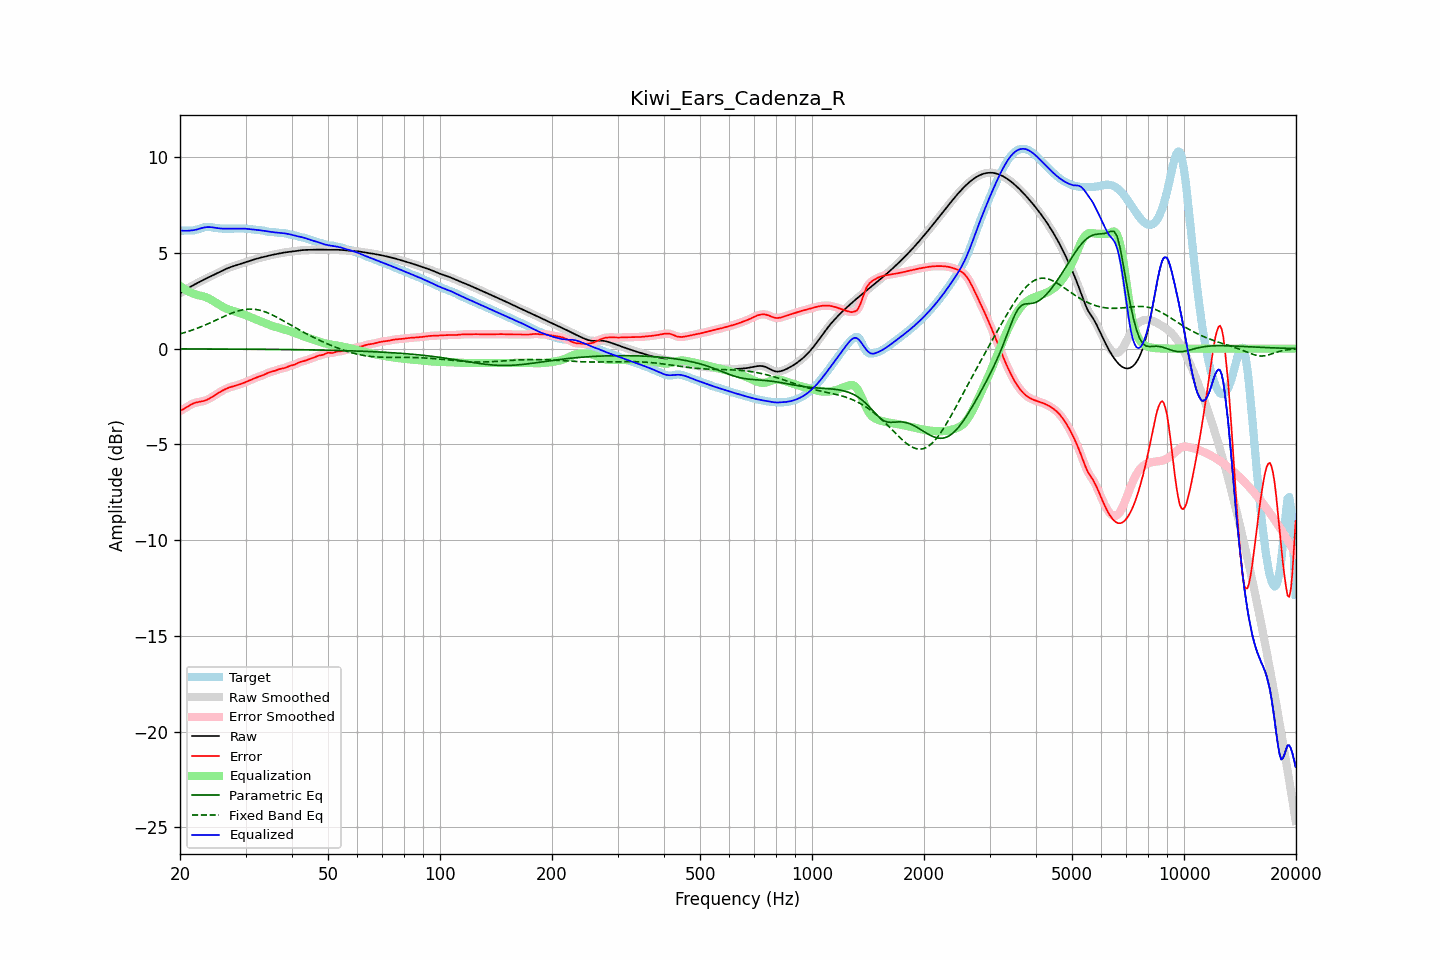

Source data for this figure (header and first rows):
frequency, raw, error, smoothed, error_smoothed, equalization, parametric_eq, fixed_band_eq, equalized_raw, equalized_smoothed, target
20.00, 2.89, -3.26, 2.89, -3.26, 3.27, -0.01, 0.77, 6.17, 6.17, 6.15
20.20, 2.95, -3.21, 2.95, -3.21, 3.21, -0.01, 0.80, 6.16, 6.16, 6.16
20.40, 3.00, -3.16, 3.00, -3.16, 3.15, -0.01, 0.82, 6.16, 6.16, 6.17
20.61, 3.05, -3.11, 3.05, -3.11, 3.10, -0.01, 0.84, 6.15, 6.15, 6.17
20.81, 3.11, -3.06, 3.11, -3.06, 3.05, -0.01, 0.87, 6.16, 6.16, 6.17
21.02, 3.16, -3.01, 3.16, -3.01, 3.00, -0.01, 0.90, 6.16, 6.16, 6.17
21.23, 3.21, -2.96, 3.21, -2.96, 2.96, -0.01, 0.92, 6.17, 6.16, 6.16
21.44, 3.25, -2.91, 3.25, -2.91, 2.92, -0.01, 0.95, 6.17, 6.17, 6.17
21.66, 3.30, -2.87, 3.30, -2.87, 2.88, -0.01, 0.98, 6.18, 6.18, 6.17
21.87, 3.35, -2.84, 3.35, -2.84, 2.85, -0.01, 1.01, 6.20, 6.20, 6.19
22.09, 3.39, -2.81, 3.39, -2.81, 2.82, -0.01, 1.04, 6.21, 6.21, 6.21
22.31, 3.44, -2.79, 3.44, -2.79, 2.80, -0.01, 1.08, 6.24, 6.24, 6.23
22.54, 3.48, -2.78, 3.48, -2.78, 2.78, -0.02, 1.11, 6.26, 6.26, 6.26
22.76, 3.52, -2.76, 3.52, -2.76, 2.76, -0.02, 1.14, 6.28, 6.28, 6.29
22.99, 3.57, -2.75, 3.57, -2.75, 2.74, -0.02, 1.18, 6.31, 6.31, 6.32
23.22, 3.61, -2.73, 3.61, -2.73, 2.72, -0.02, 1.21, 6.33, 6.33, 6.34
23.45, 3.65, -2.70, 3.65, -2.70, 2.69, -0.02, 1.25, 6.34, 6.34, 6.35
23.69, 3.69, -2.66, 3.69, -2.66, 2.66, -0.02, 1.28, 6.35, 6.35, 6.35
23.92, 3.73, -2.62, 3.73, -2.62, 2.62, -0.02, 1.32, 6.35, 6.35, 6.35
24.16, 3.77, -2.57, 3.77, -2.57, 2.57, -0.02, 1.36, 6.35, 6.35, 6.35
24.40, 3.81, -2.52, 3.81, -2.52, 2.52, -0.02, 1.40, 6.34, 6.34, 6.34
24.65, 3.85, -2.47, 3.85, -2.47, 2.47, -0.02, 1.43, 6.32, 6.32, 6.32
24.89, 3.89, -2.41, 3.89, -2.41, 2.42, -0.02, 1.47, 6.31, 6.31, 6.31
25.14, 3.94, -2.36, 3.94, -2.36, 2.36, -0.02, 1.51, 6.30, 6.30, 6.30
25.39, 3.98, -2.31, 3.98, -2.31, 2.31, -0.02, 1.55, 6.29, 6.29, 6.29
25.65, 4.02, -2.26, 4.02, -2.26, 2.26, -0.02, 1.59, 6.28, 6.28, 6.28
25.91, 4.06, -2.21, 4.06, -2.21, 2.21, -0.02, 1.63, 6.27, 6.27, 6.27
26.16, 4.10, -2.16, 4.10, -2.16, 2.16, -0.02, 1.67, 6.27, 6.27, 6.27
26.43, 4.14, -2.12, 4.14, -2.12, 2.12, -0.02, 1.71, 6.26, 6.26, 6.26
26.69, 4.18, -2.08, 4.18, -2.08, 2.09, -0.02, 1.74, 6.26, 6.26, 6.26
26.96, 4.21, -2.05, 4.21, -2.05, 2.05, -0.02, 1.78, 6.27, 6.26, 6.26
27.23, 4.24, -2.02, 4.24, -2.02, 2.02, -0.02, 1.81, 6.27, 6.27, 6.26
27.50, 4.27, -1.99, 4.27, -1.99, 1.99, -0.02, 1.85, 6.27, 6.27, 6.27
27.77, 4.30, -1.97, 4.30, -1.97, 1.97, -0.02, 1.88, 6.27, 6.27, 6.27
28.05, 4.33, -1.94, 4.33, -1.94, 1.94, -0.02, 1.91, 6.27, 6.27, 6.27
28.33, 4.36, -1.92, 4.36, -1.92, 1.92, -0.02, 1.94, 6.27, 6.27, 6.28
28.62, 4.38, -1.90, 4.38, -1.90, 1.89, -0.02, 1.97, 6.28, 6.28, 6.28
28.90, 4.41, -1.87, 4.41, -1.87, 1.87, -0.03, 1.99, 6.28, 6.28, 6.28
29.19, 4.44, -1.84, 4.44, -1.84, 1.84, -0.03, 2.01, 6.28, 6.28, 6.28
29.48, 4.47, -1.81, 4.47, -1.81, 1.81, -0.03, 2.03, 6.27, 6.27, 6.27
29.78, 4.50, -1.77, 4.50, -1.77, 1.77, -0.03, 2.04, 6.27, 6.27, 6.27
30.08, 4.52, -1.74, 4.52, -1.74, 1.74, -0.03, 2.05, 6.26, 6.26, 6.26
30.38, 4.55, -1.71, 4.55, -1.71, 1.70, -0.03, 2.06, 6.25, 6.25, 6.26
30.68, 4.58, -1.67, 4.58, -1.67, 1.67, -0.03, 2.07, 6.24, 6.25, 6.25
30.99, 4.60, -1.63, 4.60, -1.63, 1.63, -0.03, 2.07, 6.24, 6.24, 6.24
31.30, 4.63, -1.60, 4.63, -1.60, 1.60, -0.03, 2.07, 6.23, 6.23, 6.23
31.61, 4.66, -1.56, 4.66, -1.56, 1.56, -0.03, 2.06, 6.22, 6.22, 6.21
31.93, 4.68, -1.52, 4.68, -1.53, 1.53, -0.03, 2.05, 6.21, 6.21, 6.20
32.24, 4.70, -1.49, 4.70, -1.49, 1.50, -0.03, 2.04, 6.20, 6.20, 6.20
32.57, 4.73, -1.47, 4.73, -1.47, 1.47, -0.03, 2.02, 6.19, 6.19, 6.19
32.89, 4.75, -1.44, 4.75, -1.44, 1.43, -0.03, 2.00, 6.18, 6.18, 6.19
33.22, 4.77, -1.41, 4.77, -1.41, 1.40, -0.03, 1.98, 6.17, 6.17, 6.18
33.55, 4.79, -1.37, 4.79, -1.37, 1.36, -0.03, 1.95, 6.15, 6.15, 6.16
33.89, 4.81, -1.33, 4.81, -1.33, 1.33, -0.04, 1.92, 6.14, 6.14, 6.14
34.23, 4.83, -1.29, 4.83, -1.29, 1.30, -0.04, 1.89, 6.13, 6.13, 6.12
34.57, 4.85, -1.25, 4.85, -1.25, 1.26, -0.04, 1.85, 6.12, 6.12, 6.11
34.92, 4.87, -1.22, 4.87, -1.22, 1.23, -0.04, 1.82, 6.11, 6.11, 6.10
35.27, 4.89, -1.20, 4.89, -1.20, 1.20, -0.04, 1.78, 6.09, 6.09, 6.09
35.62, 4.91, -1.18, 4.91, -1.18, 1.17, -0.04, 1.74, 6.08, 6.08, 6.09
35.97, 4.93, -1.15, 4.93, -1.15, 1.15, -0.04, 1.70, 6.07, 6.07, 6.08
... 635 more rows
